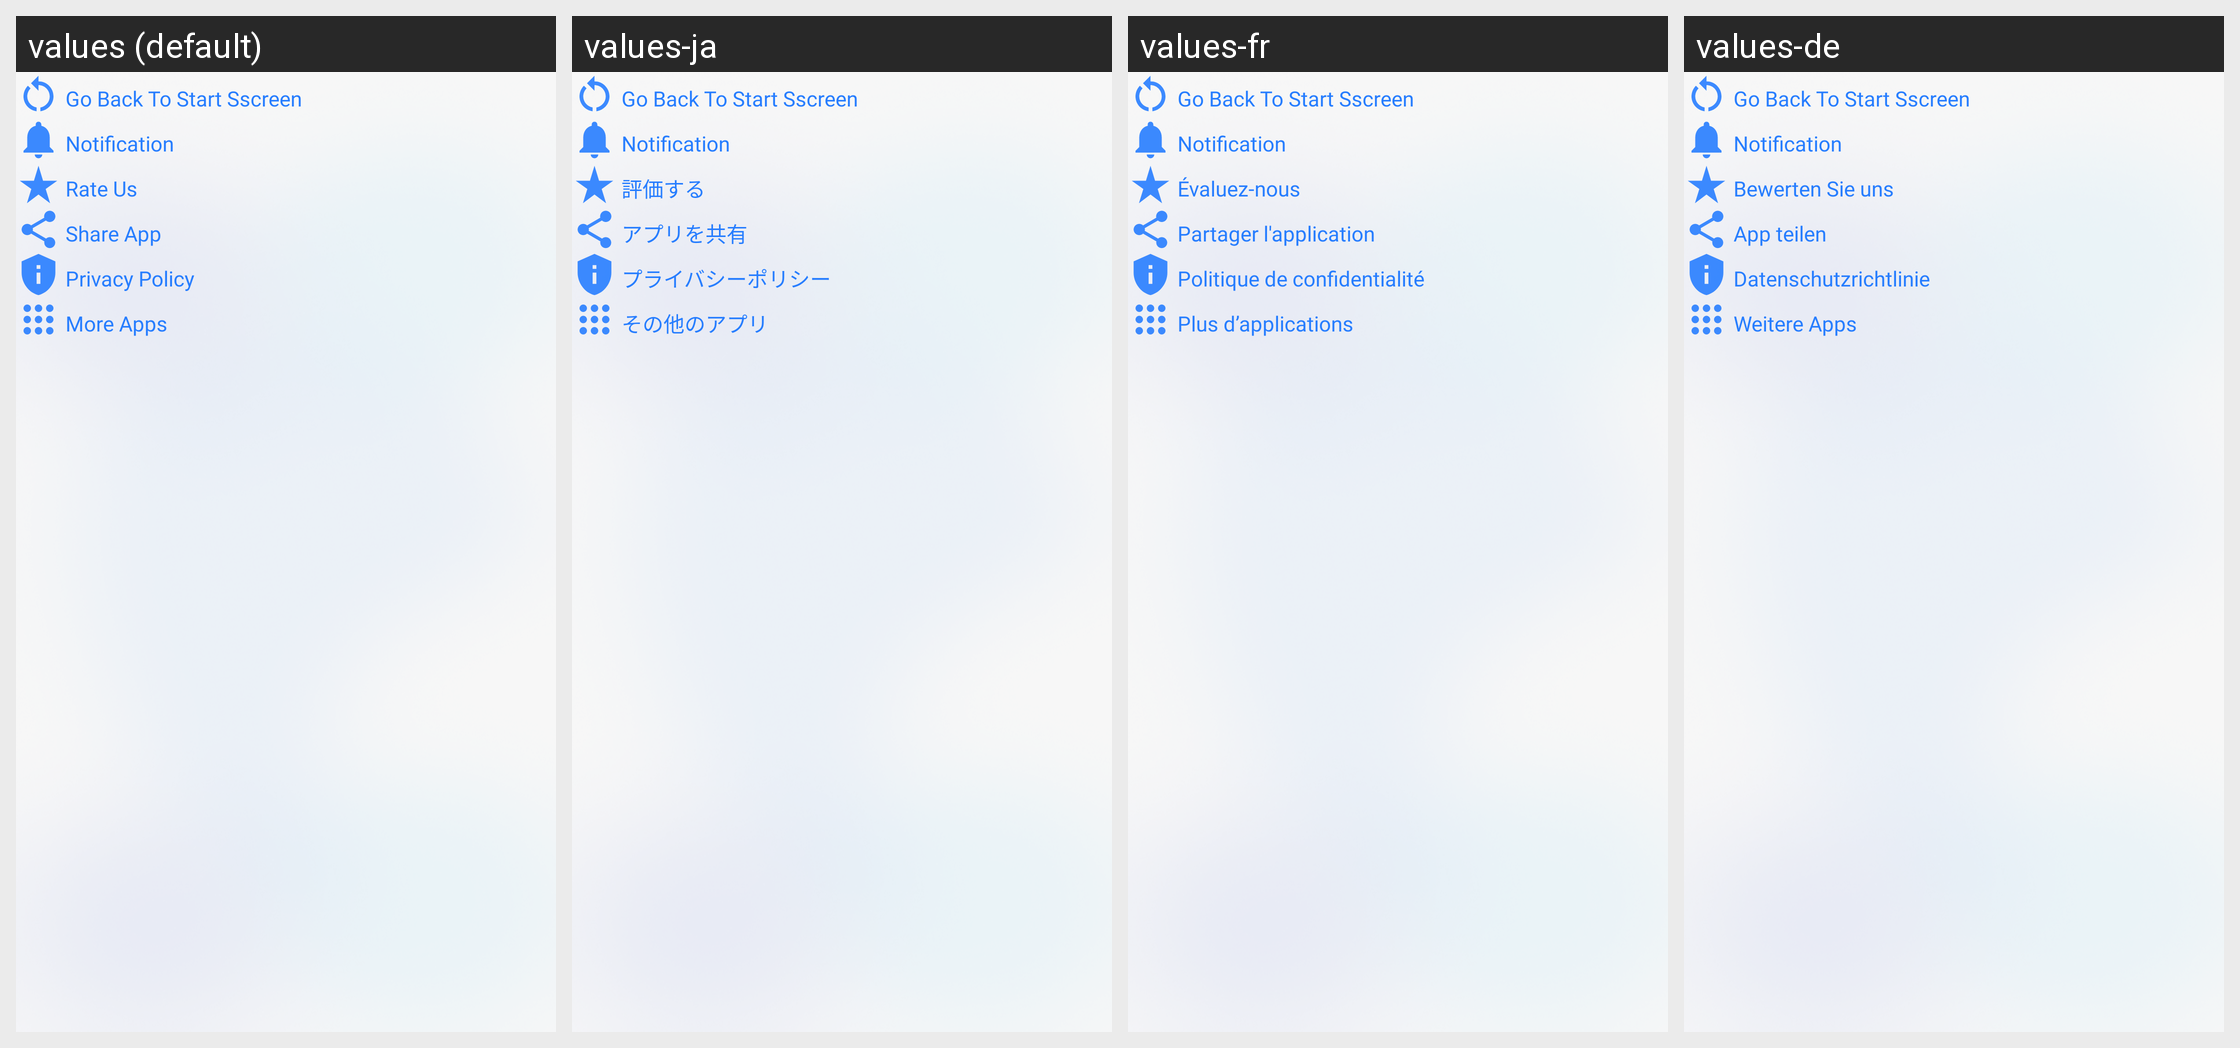

Locale-by-locale string values for the Android screen shown in this grid:
Android screen res/layout/activity_setting.xml rendered under 4 locales, left to right: values (default), values-ja, values-fr, values-de. Device: Nexus 5 (rendered at 1080×1920; each locale shown at half size, 540×960, under a caption strip naming it); theme Theme.LearnAndroidDevelopmentBatch2.
Other locales in the repository, not shown: values-zh.
Strings drawn on this screen, with the default value and each locale's value (text and hints the layout hard-codes, and strings that could not be matched under every locale, appear in the picture but are not listed):

go_back_to_start_sscreen
  values: Go Back To Start Sscreen
  values-ja: Go Back To Start Sscreen  [not translated; the default value is used]
  values-fr: Go Back To Start Sscreen  [not translated; the default value is used]
  values-de: Go Back To Start Sscreen  [not translated; the default value is used]

notification
  values: Notification
  values-ja: Notification  [not translated; the default value is used]
  values-fr: Notification  [not translated; the default value is used]
  values-de: Notification  [not translated; the default value is used]

rate_us
  values: Rate Us
  values-ja: 評価する
  values-fr: Évaluez-nous
  values-de: Bewerten Sie uns

share_app
  values: Share App
  values-ja: アプリを共有
  values-fr: Partager l'application
  values-de: App teilen

privacy_policy
  values: Privacy Policy
  values-ja: プライバシーポリシー
  values-fr: Politique de confidentialité
  values-de: Datenschutzrichtlinie

more_apps
  values: More Apps
  values-ja: その他のアプリ
  values-fr: Plus d’applications
  values-de: Weitere Apps
